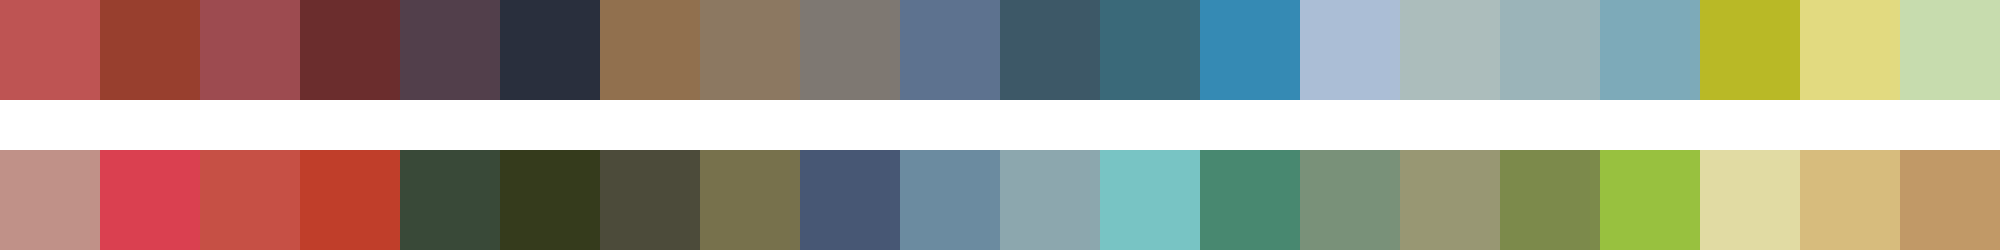

The data file committed next to this chart (first rows):
#be5453	#983f2e	#9d4b50	#6b2d2d	#523f4b	#292f3d	#91704e	#8c7861	#7e7872	#5d728f	#3d5867	#3a6979	#358ab4	#abbed6	#acbdbc	#9bb4b9	#7daab9	#b9b926	#e2da80	#c7dcae
#c09188	#da4050	#c65045	#c03e2a	#394938	#353b1c	#4c4b3a	#77714c	#475774	#6b8ba0	#8ca7ae	#78c4c4	#488870	#799179	#989773	#7c8a4b	#98c13f	#e1dba3	#d7bc7d	#c19967
